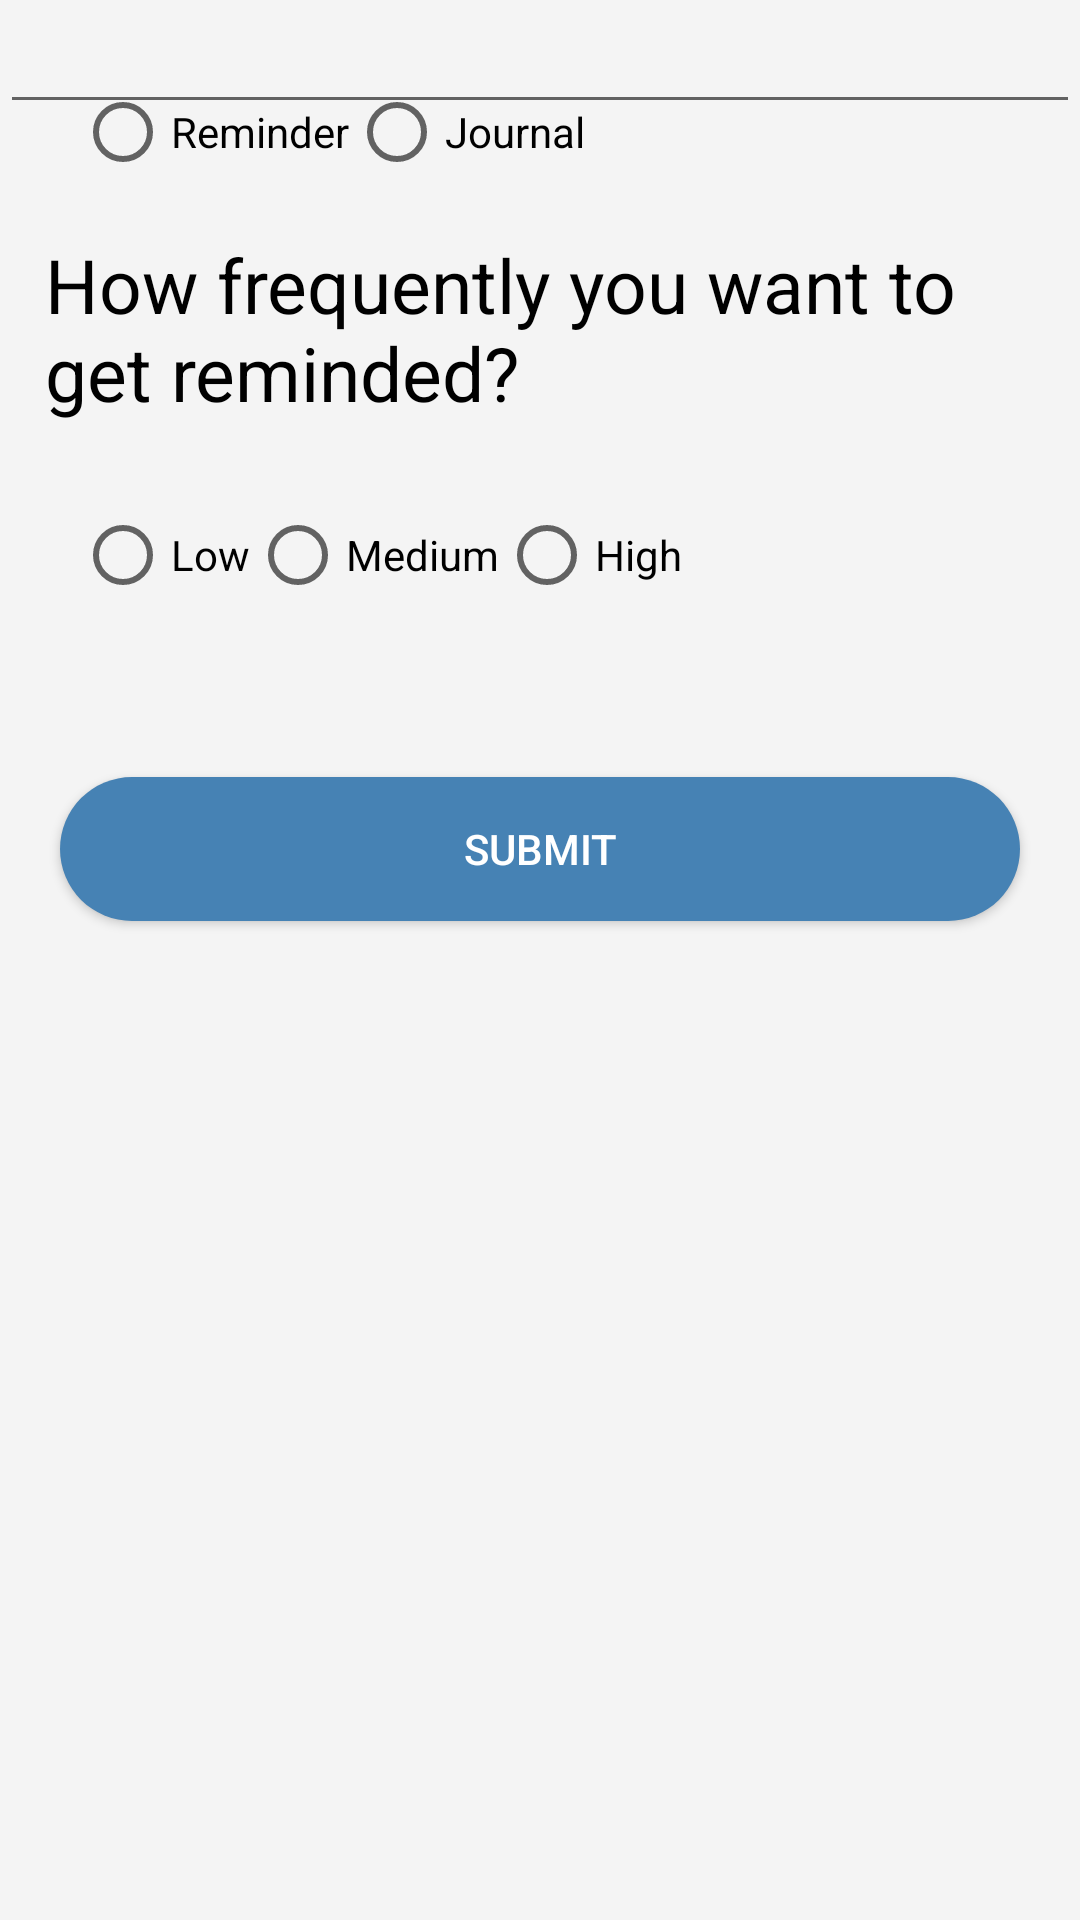

Reconstruct the res/layout file that produces this screen, plus the resources it refers to.
<!-- AndroidManifest.xml: application theme Theme.Memorium -->
<!-- res/layout/activity_add.xml -->
<?xml version="1.0" encoding="utf-8"?>
<RelativeLayout xmlns:android="http://schemas.android.com/apk/res/android"
    xmlns:app="http://schemas.android.com/apk/res-auto"
    xmlns:tools="http://schemas.android.com/tools"
    android:layout_width="match_parent"
    android:layout_height="match_parent"
    android:background="#F4F4F4"
    tools:context=".AddActivity">






    <EditText
        android:id="@+id/title"
        android:layout_width="match_parent"
        android:layout_height="wrap_content"/>
    <RadioGroup

        android:id="@+id/rem"
        android:layout_marginTop="20dp"
        android:layout_width="match_parent"
        android:layout_height="wrap_content"
        android:orientation="horizontal"
        android:layout_below="@+id/ques"
        android:layout_marginHorizontal="25dp">
        <RadioButton
            android:id="@+id/reminder"
            android:layout_width="wrap_content"
            android:layout_height="wrap_content"
            android:onClick="onReminderSelect"
            android:text="Reminder"/>
        <RadioButton
            android:id="@+id/journal"
            android:layout_width="wrap_content"
            android:layout_height="wrap_content"
            android:onClick="onReminderSelect"
            android:text="Journal"/>

    </RadioGroup>

    <TextView
        android:id="@+id/title"
        android:layout_width="wrap_content"
        android:layout_height="wrap_content"
        android:text="How frequently you want to get reminded?"
        android:layout_below="@+id/rem"
        android:layout_marginTop="10dp"
        android:layout_marginStart="15dp"
        android:textSize="25dp"
        android:textColor="#000000"/>

    <RadioGroup

        android:id="@+id/priority"
        android:layout_marginTop="20dp"
        android:layout_width="match_parent"
        android:layout_height="wrap_content"
        android:orientation="horizontal"
        android:layout_below="@+id/title"
        android:layout_marginHorizontal="25dp">
        <RadioButton
            android:id="@+id/low"
            android:layout_width="wrap_content"
            android:layout_height="wrap_content"
            android:onClick="onPrioritySelect"
            android:text="Low"/>
        <RadioButton
            android:id="@+id/medium"
            android:layout_width="wrap_content"
            android:layout_height="wrap_content"
            android:onClick="onPrioritySelect"
            android:text="Medium"/>

        <RadioButton
            android:id="@+id/high"
            android:layout_width="wrap_content"
            android:layout_height="wrap_content"
            android:onClick="onPrioritySelect"
            android:text="High"/>



    </RadioGroup>


    <androidx.appcompat.widget.AppCompatButton
        android:id="@+id/submit"
        android:layout_width="match_parent"
        android:layout_height="wrap_content"
        android:layout_below="@+id/priority"
        android:text="Submit"
        android:layout_marginHorizontal="20dp"
        android:layout_marginTop="50dp"
        android:background="@drawable/primary_btn"
        android:textColor="#fff"/>



</RelativeLayout>
<!-- resources referenced by this layout -->
<resources>
  <!-- drawable primary_btn (drawable) -->
  <?xml version="1.0" encoding="utf-8"?>
  <shape xmlns:android="http://schemas.android.com/apk/res/android"
      android:shape="rectangle">
  
  
      <solid android:color="#4682B4"/>
  
      <corners android:radius="25dp"/>
  </shape>
  <style name="Theme.Memorium" parent="Theme.MaterialComponents.Light.NoActionBar">
          
          <item name="colorPrimary">#0F4674</item>
          <item name="colorPrimaryVariant">#0F4674</item>
          <item name="colorOnPrimary">@color/white</item>
          
          <item name="colorSecondary">@color/secondary</item>
          <item name="colorSecondaryVariant">#0F4674</item>
          <item name="colorOnSecondary">@color/black</item>
          
          <item name="android:statusBarColor">?attr/colorPrimaryVariant</item>
          
      </style>
  <color name="white">#FFFFFFFF</color>
  <color name="secondary">#9ACDF7</color>
  <color name="black">#FF000000</color>
</resources>
